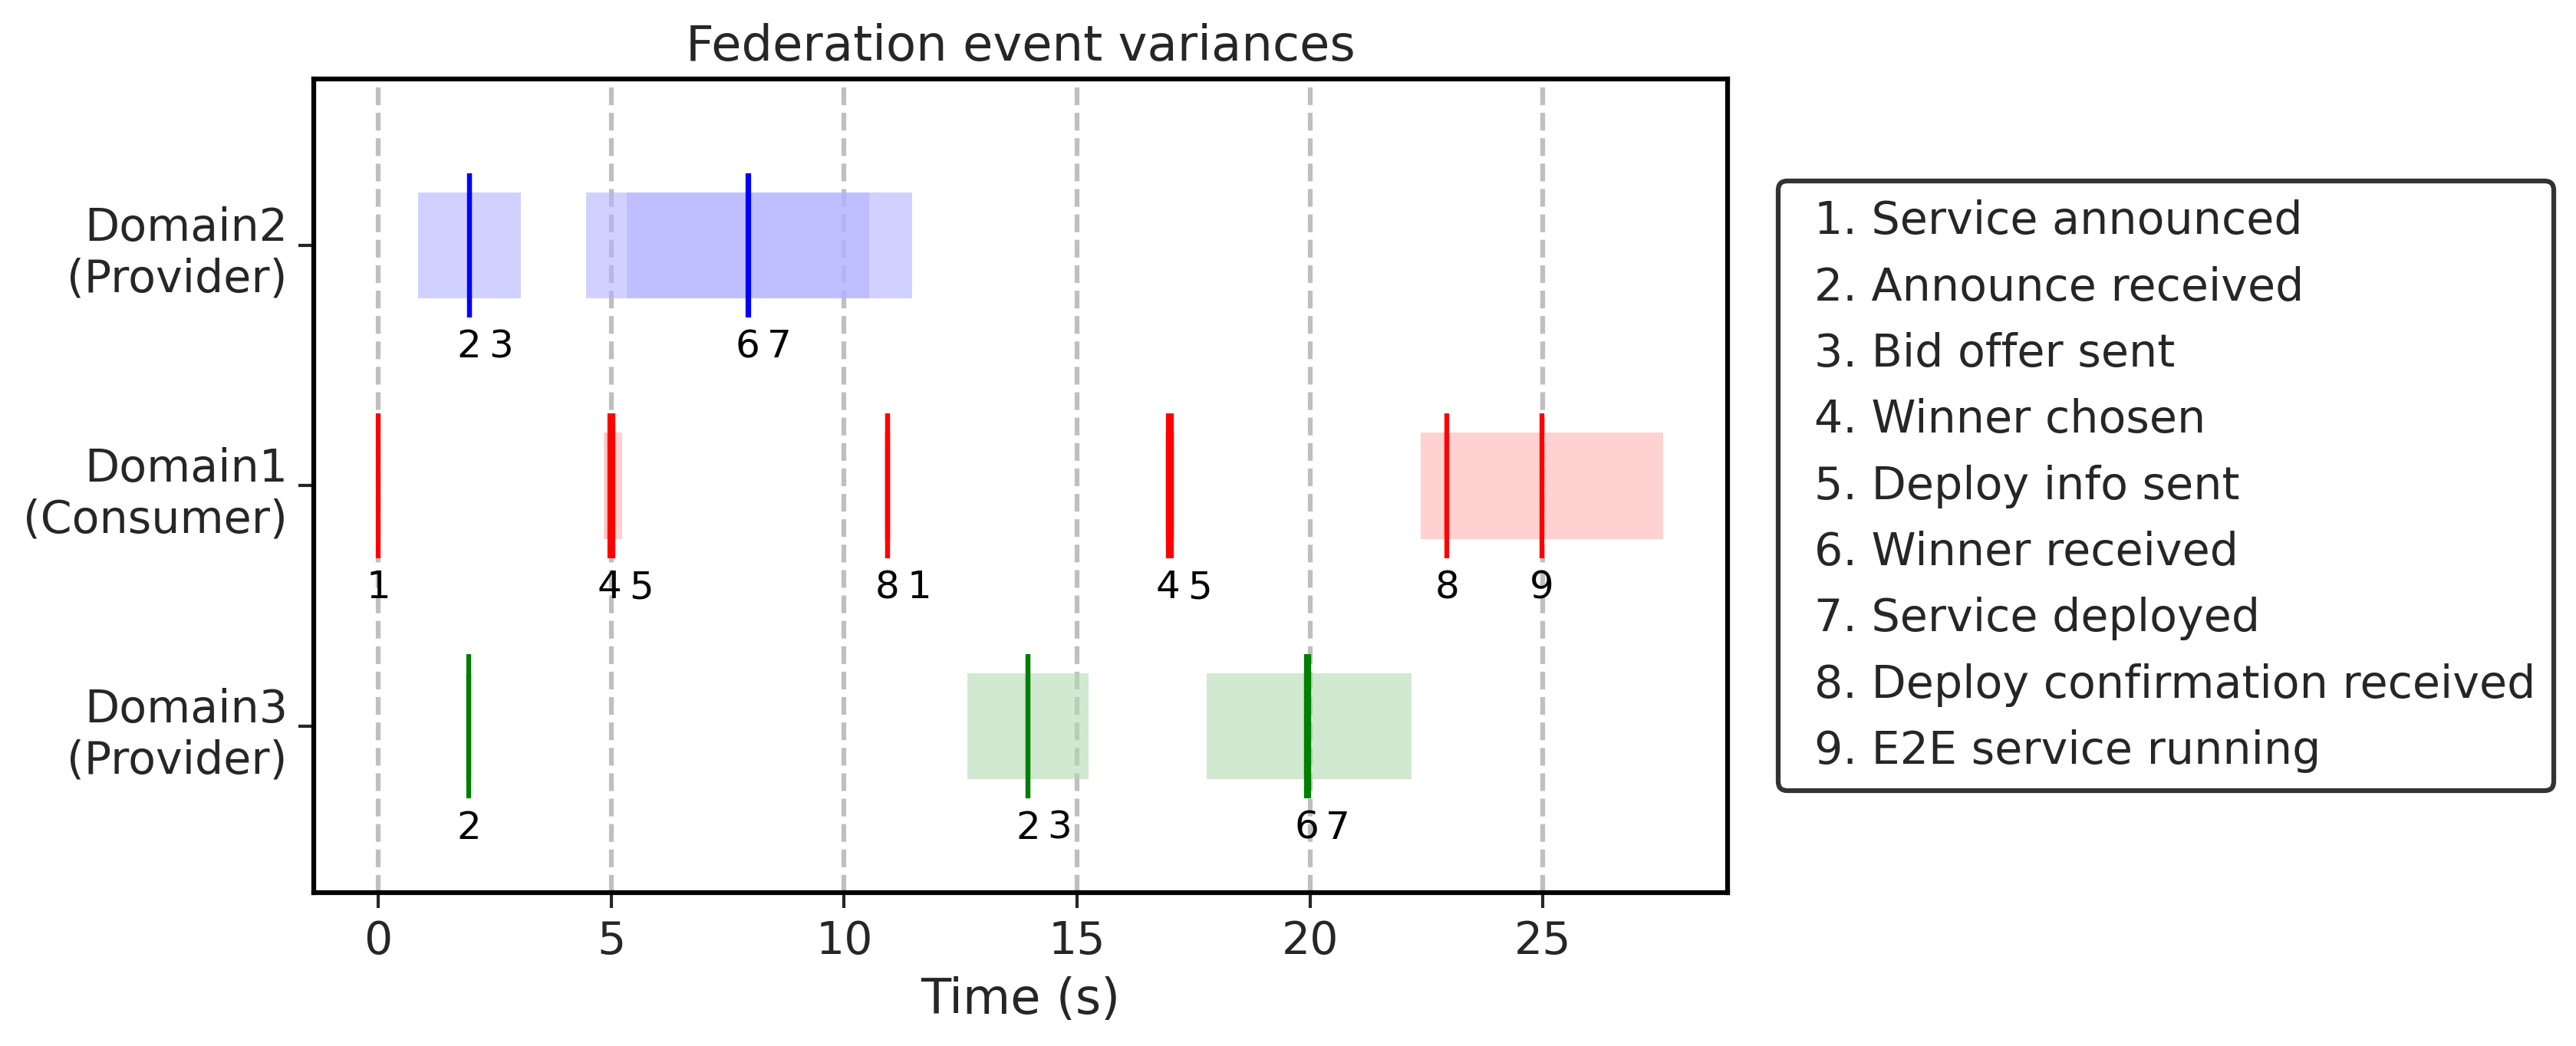

Generate this figure with Python:
#!/usr/bin/env python3
import pandas as pd
import matplotlib.pyplot as plt
import seaborn as sns
from matplotlib.patches import Rectangle
from matplotlib.lines import Line2D

# ---------- constants ----------
SUMMARY_CSV = "../data/_summary/event_times_summary.csv"
OUT_PNG = "federation_event_variance.png"
OUT_PDF = "federation_event_variance.pdf"
FONT_SCALE = 1.6
LINE_WIDTH = 1.5

# palettes
COLOR_PALETTE = ["#B3B3FF", "#FFB3B3", "#B3D9B3"]      # fills (light)
EDGE_COLOR_PALETTE = ["#0000FF", "#FF0000", "#008000"] # lines/edges (strong)

# Domain order (top -> bottom) must match DOMAIN_POS
DOMAIN_ORDER = ["provider_domain_2", "consumer_domain_1", "provider_domain_3"]

# Y positions (top -> bottom)
DOMAIN_POS = {"provider_domain_2": 2, "consumer_domain_1": 1, "provider_domain_3": 0}
DOMAIN_LABEL = {
    "consumer_domain_1": "Domain1\n(Consumer)",
    "provider_domain_2": "Domain2\n(Provider)",
    "provider_domain_3": "Domain3\n(Provider)",
}

# map palettes to domains
DOMAIN_FILL = dict(zip(DOMAIN_ORDER, COLOR_PALETTE))
DOMAIN_VLINE = dict(zip(DOMAIN_ORDER, EDGE_COLOR_PALETTE))

# Event code mapping (numbers printed under each bar)
STEP_CODE = {
    # consumer-side
    "service1_announced": 1, "service2_announced": 1,
    "service1_winner_chosen": 4, "service2_winner_chosen": 4,
    "service1_deploy_info_sent_to_provider": 5, "service2_deploy_info_sent_to_provider": 5,
    "service1_confirm_deploy_received": 8, "service2_confirm_deploy_received": 8,
    "e2e_service_running": 9,
    # provider-side
    "service1_announce_received": 2, "service2_announce_received": 2,
    "service1_bid_offer_sent": 3, "service2_bid_offer_sent": 3,
    "service1_winner_received": 6, "service2_winner_received": 6,
    "service1_confirm_deploy_sent": 7, "service2_confirm_deploy_sent": 7,
}

SKIP_STEPS = {"service2_deploy_info_sent_to_consumer", "service1_other_announce_received"}

LEGEND_LABELS = [
    "1. Service announced",
    "2. Announce received",
    "3. Bid offer sent",
    "4. Winner chosen",
    "5. Deploy info sent",
    "6. Winner received",
    "7. Service deployed",
    "8. Deploy confirmation received",
    "9. E2E service running",
]

# ---------- Load & prepare ----------
df = pd.read_csv(SUMMARY_CSV)

# keep only known domains and steps, map helper columns
df = df[df["domain"].isin(DOMAIN_POS.keys())].copy()
df = df[~df["event"].isin(SKIP_STEPS)].copy()
df["ypos"] = df["domain"].map(DOMAIN_POS)
df["domain_label"] = df["domain"].map(DOMAIN_LABEL)
df["code"] = df["event"].map(STEP_CODE)

# drop rows without a code or without a mean x position
df = df[df["code"].notna()].copy()
df = df[pd.to_numeric(df["mean_t_rel_s"], errors="coerce").notna()].copy()

# ---------- Style ----------
sns.set_theme(context="paper", style="ticks", font_scale=FONT_SCALE)
fig, ax = plt.subplots(figsize=(11.5, 4.8))

# Grid & spines
ax.set_axisbelow(True)
ax.xaxis.grid(True, which="major", linestyle="--", linewidth=LINE_WIDTH, alpha=0.5, color="grey")
ax.yaxis.grid(False)
for side in ("top", "right", "bottom", "left"):
    ax.spines[side].set_color("black")
    ax.spines[side].set_linewidth(LINE_WIDTH)

# Drawing parameters
bar_half_height = 0.3
num_offset_y = 0.12    # fixed vertical distance below the bar
rect_half_height = 0.22
rect_alpha = 0.6

# ---------- Draw variance rectangles and vertical bars ----------
for _, row in df.iterrows():
    x = float(row["mean_t_rel_s"])
    s = float(row["std_t_rel_s"]) if pd.notna(row["std_t_rel_s"]) else 0.0
    y = float(row["ypos"])
    dom = row["domain"]

    color_fill = DOMAIN_FILL.get(dom, "#e0e0e0")
    line_color = DOMAIN_VLINE.get(dom, "black")

    if s > 0:
        rect = Rectangle(
            (x - s, y - rect_half_height),
            width=2*s, height=2*rect_half_height,
            facecolor=color_fill, edgecolor="none", alpha=rect_alpha,
        )
        ax.add_patch(rect)

    ax.vlines(
        x=x, ymin=y - bar_half_height, ymax=y + bar_half_height,
        colors=line_color, linewidth=LINE_WIDTH
    )

# ---------- Pixel-aware horizontal de-overlap for numbers ----------
MIN_SEP_PX = 20  # tweak to taste

# Make sure we have a renderer and accurate axis size
fig.canvas.draw()
x0, x1 = ax.get_xlim()
ax_width_px = ax.get_window_extent().width
data_per_px = (x1 - x0) / ax_width_px if ax_width_px > 0 else 0.0
delta_data = MIN_SEP_PX * data_per_px

# Compute jittered x positions per domain
label_positions = {}
for dom, g in df.groupby("domain"):
    g = g.sort_values("mean_t_rel_s")
    xs = g["mean_t_rel_s"].astype(float).tolist()
    xs_j = xs[:]
    for i in range(1, len(xs_j)):
        if xs_j[i] - xs_j[i-1] < delta_data:
            xs_j[i] = xs_j[i-1] + delta_data
    # Clamp to current x-limits
    for i in range(len(xs_j)):
        xs_j[i] = max(min(xs_j[i], x1), x0)
    label_positions.update({idx: xj for idx, xj in zip(g.index, xs_j)})

# Now draw numbers with jittered x
for idx, row in df.iterrows():
    x_num = label_positions[idx]
    y = float(row["ypos"])
    ax.text(
        x_num, y - bar_half_height - num_offset_y, f"{int(row['code'])}",
        ha="center", va="center", fontsize=12, color="black"
    )

# ---------- axes labels ----------
ax.set_yticks([
    DOMAIN_POS["provider_domain_2"],
    DOMAIN_POS["consumer_domain_1"],
    DOMAIN_POS["provider_domain_3"],
])
ax.set_yticklabels([
    DOMAIN_LABEL["provider_domain_2"],
    DOMAIN_LABEL["consumer_domain_1"],
    DOMAIN_LABEL["provider_domain_3"],
])

ax.set_xlabel("Time (s)")
ax.set_title("Federation event variances")

# ---------- legends ----------
# Domain legend (uses line colors)
# domain_handles = [Line2D([0], [0], color=DOMAIN_VLINE.get(d, "black"), linewidth=3) for d in DOMAIN_ORDER]
# domain_labels = [DOMAIN_LABEL[d] for d in DOMAIN_ORDER]
# leg_domain = ax.legend(
#     domain_handles, domain_labels,
#     title="Domains",
#     loc="upper left", bbox_to_anchor=(1.02, 1.0),
#     frameon=True, borderaxespad=0.0
# )
# frame_d = leg_domain.get_frame()
# frame_d.set_edgecolor("black")
# frame_d.set_linewidth(LINE_WIDTH)
# ax.add_artist(leg_domain)  # ensure we can add a second legend

# Step legend (text-only, as before)
legend_handles = [Line2D([], [], linestyle="none", marker=None, color="none")
                  for _ in LEGEND_LABELS]
leg_steps = ax.legend(
    legend_handles, LEGEND_LABELS,
    loc="center left", bbox_to_anchor=(1.02, 0.5),
    frameon=True, handlelength=0, handletextpad=0.4,
)
frame_s = leg_steps.get_frame()
frame_s.set_edgecolor("black")
frame_s.set_linewidth(LINE_WIDTH)

# ---------- finalize & save ----------
ax.margins(y=0.15)
plt.tight_layout()
plt.savefig(OUT_PNG, dpi=300, bbox_inches="tight")
plt.savefig(OUT_PDF, bbox_inches="tight")
plt.show()
plt.close()

print(f"✅ Saved: {OUT_PNG}, {OUT_PDF}")
